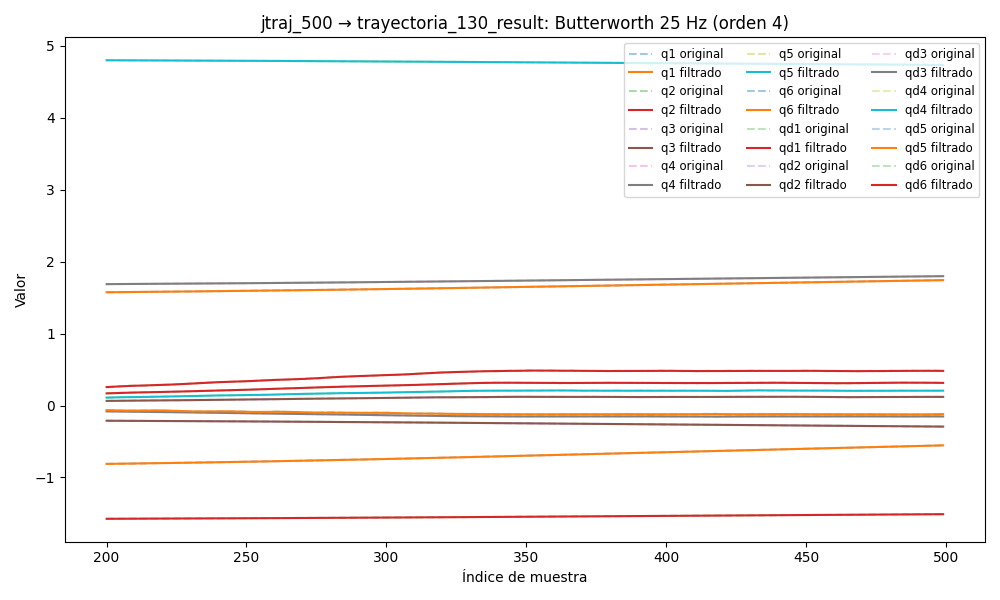

Values plotted in this chart, from the file beside it:
timestamp, q1, q2, q3, q4, q5, q6, qd1, qd2, qd3, qd4, qd5, qd6, tau1, tau2, tau3, tau4, tau5, tau6
1749028653, 1.55, -1.584, -0.1994, 1.671, 4.81, -0.8497, -0.01171, -0.0003233, 0.0007073, 0.002412, -0.0004308, 0.001863, -0.2304, 0.1972, 0.618, 0.4969, -0.1729, 0.1363
1749028653, 1.55, -1.584, -0.1994, 1.671, 4.81, -0.8498, -0.009483, 0.0001049, 0.000935, 0.001879, -0.0003942, 0.001617, -0.2391, 0.201, 0.6112, 0.4903, -0.1743, 0.1287
1749028653, 1.55, -1.584, -0.1994, 1.671, 4.81, -0.8498, -0.007288, 0.0005251, 0.001157, 0.001357, -0.0003576, 0.001378, -0.2052, 0.2289, 0.6362, 0.4824, -0.153, 0.1284
1749028653, 1.55, -1.584, -0.1994, 1.671, 4.81, -0.8498, -0.005165, 0.0009269, 0.001364, 0.0008607, -0.0003218, 0.001153, -0.1689, 0.2419, 0.6176, 0.4625, -0.1493, 0.1138
1749028653, 1.55, -1.584, -0.1994, 1.671, 4.81, -0.8498, -0.00315, 0.0013, 0.001551, 0.0003993, -0.0002874, 0.000947, -0.142, 0.2365, 0.6034, 0.4617, -0.147, 0.09765
1749028653, 1.55, -1.584, -0.1993, 1.671, 4.81, -0.8498, -0.001274, 0.001635, 0.001709, -1.7339391114171023e-05, -0.0002548, 0.0007627, -0.1216, 0.2103, 0.5877, 0.4633, -0.1339, 0.1194
1749028653, 1.55, -1.584, -0.1993, 1.671, 4.81, -0.8498, 0.0004354, 0.001923, 0.001835, -0.0003816, -0.0002246, 0.0006023, -0.09367, 0.2133, 0.602, 0.4355, -0.1287, 0.07851
1749028653, 1.55, -1.584, -0.1993, 1.671, 4.81, -0.8498, 0.001955, 0.002157, 0.001924, -0.0006881, -0.0001973, 0.0004661, -0.1576, 0.2207, 0.5961, 0.4577, -0.1391, 0.07664
1749028653, 1.55, -1.584, -0.1993, 1.671, 4.81, -0.8498, 0.003269, 0.002334, 0.001976, -0.0009338, -0.0001734, 0.0003531, -0.143, 0.2355, 0.593, 0.4437, -0.1423, 0.07149
1749028653, 1.55, -1.584, -0.1993, 1.671, 4.81, -0.8498, 0.004367, 0.00245, 0.001991, -0.001118, -0.0001531, 0.0002607, -0.1167, 0.236, 0.5769, 0.4524, -0.1393, 0.06309
1749028653, 1.55, -1.584, -0.1993, 1.671, 4.81, -0.8498, 0.00525, 0.002507, 0.001969, -0.001244, -0.0001368, 0.0001859, -0.07311, 0.2563, 0.5951, 0.4379, -0.133, 0.07174
1749028653, 1.55, -1.584, -0.1993, 1.671, 4.81, -0.8498, 0.00592, 0.002507, 0.001913, -0.001317, -0.0001249, 0.0001252, -0.07799, 0.2248, 0.5725, 0.4373, -0.1505, 0.08515
1749028653, 1.55, -1.584, -0.1993, 1.671, 4.81, -0.8498, 0.006389, 0.002454, 0.001826, -0.001342, -0.0001173, 7.498052326845594e-05, -0.07081, 0.2339, 0.5764, 0.4286, -0.1444, 0.07563
1749028653, 1.55, -1.584, -0.1993, 1.671, 4.81, -0.8498, 0.006672, 0.002356, 0.001714, -0.001328, -0.0001143, 3.2132896691155786e-05, -0.06775, 0.2586, 0.5744, 0.4268, -0.133, 0.05347
1749028653, 1.55, -1.584, -0.1993, 1.671, 4.81, -0.8498, 0.006788, 0.002222, 0.001582, -0.001286, -0.0001155, -5.808209517634547e-06, -0.06259, 0.2265, 0.577, 0.4169, -0.1398, 0.04646
1749028653, 1.55, -1.584, -0.1993, 1.671, 4.81, -0.8498, 0.006759, 0.00206, 0.001436, -0.001222, -0.0001208, -4.044720706283143e-05, -0.06045, 0.2467, 0.5774, 0.4165, -0.1282, 0.04511
1749028653, 1.55, -1.584, -0.1993, 1.671, 4.81, -0.8498, 0.006607, 0.001881, 0.001284, -0.001147, -0.0001293, -7.244670360438869e-05, -0.06831, 0.2413, 0.5794, 0.428, -0.1425, 0.06999
1749028653, 1.55, -1.584, -0.1993, 1.671, 4.81, -0.8498, 0.006356, 0.001693, 0.001131, -0.001067, -0.0001403, -0.0001016, -0.04181, 0.2434, 0.5735, 0.4115, -0.1443, 0.04511
1749028653, 1.55, -1.584, -0.1993, 1.671, 4.81, -0.8498, 0.006026, 0.001506, 0.000986, -0.0009872, -0.0001525, -0.0001267, -0.05873, 0.2676, 0.5813, 0.4093, -0.1352, 0.04843
1749028653, 1.55, -1.584, -0.1993, 1.671, 4.81, -0.8498, 0.005638, 0.001328, 0.0008539, -0.0009125, -0.0001643, -0.0001464, -0.0557, 0.2321, 0.5798, 0.4111, -0.1402, 0.04624
1749028653, 1.55, -1.584, -0.1993, 1.671, 4.81, -0.8498, 0.00521, 0.001163, 0.0007404, -0.0008453, -0.000174, -0.0001585, -0.04791, 0.2634, 0.5871, 0.4303, -0.1416, 0.04843
1749028653, 1.55, -1.584, -0.1993, 1.671, 4.81, -0.8498, 0.004758, 0.001017, 0.0006498, -0.0007867, -0.0001796, -0.0001613, -0.04854, 0.2547, 0.5856, 0.4086, -0.1642, 0.05439
1749028653, 1.55, -1.584, -0.1993, 1.671, 4.81, -0.8498, 0.004296, 0.0008915, 0.0005849, -0.0007369, -0.000179, -0.0001532, -0.05402, 0.2345, 0.5849, 0.4243, -0.1602, 0.06942
1749028653, 1.55, -1.584, -0.1993, 1.671, 4.81, -0.8498, 0.003834, 0.0007875, 0.0005471, -0.0006954, -0.0001705, -0.0001334, -0.04593, 0.2303, 0.5867, 0.412, -0.1529, 0.04797
1749028653, 1.55, -1.584, -0.1993, 1.671, 4.81, -0.8498, 0.003383, 0.0007041, 0.0005363, -0.0006609, -0.0001526, -0.0001019, -0.0268, 0.26, 0.5746, 0.4288, -0.1599, 0.05406
1749028653, 1.55, -1.584, -0.1993, 1.671, 4.81, -0.8498, 0.00295, 0.0006391, 0.0005508, -0.000632, -0.0001246, -6.039037278245359e-05, -0.02294, 0.2448, 0.5863, 0.4155, -0.1469, 0.04681
1749028653, 1.55, -1.584, -0.1993, 1.671, 4.81, -0.8498, 0.002541, 0.0005898, 0.0005878, -0.0006071, -8.648671594008165e-05, -1.1680697601979768e-05, -0.03151, 0.2437, 0.5814, 0.4259, -0.1622, 0.05199
1749028653, 1.55, -1.584, -0.1993, 1.671, 4.81, -0.8498, 0.002161, 0.0005526, 0.0006432, -0.0005846, -3.969204345505062e-05, 3.9780227487924455e-05, -0.02566, 0.2396, 0.5896, 0.421, -0.1663, 0.04831
1749028653, 1.55, -1.584, -0.1993, 1.671, 4.81, -0.8498, 0.001815, 0.000524, 0.0007121, -0.0005628, 1.3117725691138893e-05, 8.819444568224799e-05, -0.03886, 0.2496, 0.5854, 0.4381, -0.1664, 0.03982
1749028653, 1.55, -1.584, -0.1993, 1.671, 4.81, -0.8498, 0.001507, 0.0005003, 0.0007889, -0.00054, 6.776521160096166e-05, 0.0001267, -0.02654, 0.2519, 0.5796, 0.4201, -0.1725, 0.035
1749028653, 1.55, -1.584, -0.1993, 1.671, 4.81, -0.8498, 0.001238, 0.0004785, 0.0008679, -0.0005147, 0.0001186, 0.0001478, -0.02342, 0.2449, 0.5895, 0.4343, -0.16, 0.0646
1749028653, 1.55, -1.584, -0.1993, 1.671, 4.81, -0.8498, 0.001013, 0.0004561, 0.0009433, -0.0004849, 0.0001586, 0.0001443, -0.03853, 0.2431, 0.5818, 0.4208, -0.1637, 0.05946
1749028653, 1.55, -1.584, -0.1993, 1.671, 4.81, -0.8498, 0.000834, 0.0004313, 0.00101, -0.0004489, 0.0001796, 0.0001097, -0.02775, 0.2417, 0.596, 0.4343, -0.1687, 0.04004
1749028653, 1.55, -1.584, -0.1993, 1.671, 4.81, -0.8498, 0.0007027, 0.0004033, 0.001063, -0.0004048, 0.0001732, 3.985719851413038e-05, -0.04414, 0.2373, 0.5895, 0.4413, -0.1633, 0.0607
1749028653, 1.55, -1.584, -0.1993, 1.671, 4.81, -0.8498, 0.0006214, 0.000372, 0.001099, -0.0003507, 0.0001305, -6.662499620634992e-05, -0.03898, 0.2459, 0.5825, 0.439, -0.185, 0.06553
1749028653, 1.55, -1.584, -0.1993, 1.671, 4.81, -0.8498, 0.0005915, 0.0003385, 0.001115, -0.0002845, 4.3539673893600405e-05, -0.0002069, -0.0528, 0.275, 0.5988, 0.4678, -0.2048, 0.04372
1749028653, 1.55, -1.584, -0.1993, 1.671, 4.81, -0.8498, 0.0006141, 0.0003045, 0.001111, -0.0002044, -9.414640285950371e-05, -0.0003733, -0.03415, 0.2752, 0.5968, 0.4571, -0.1925, 0.04131
1749028653, 1.55, -1.584, -0.1993, 1.671, 4.81, -0.8498, 0.0006896, 0.0002729, 0.001088, -0.0001085, -0.0002871, -0.0005524, -0.03914, 0.2692, 0.5978, 0.4764, -0.2041, 0.05392
1749028653, 1.55, -1.584, -0.1993, 1.671, 4.81, -0.8498, 0.0008178, 0.0002468, 0.001047, 5.19308796885017e-06, -0.0005369, -0.0007252, -0.02122, 0.2602, 0.5863, 0.4799, -0.2247, 0.06093
1749028653, 1.55, -1.584, -0.1993, 1.671, 4.81, -0.8498, 0.000998, 0.0002303, 0.0009929, 0.0001385, -0.0008425, -0.0008671, -0.01932, 0.2883, 0.5719, 0.497, -0.2127, 0.06759
1749028653, 1.55, -1.584, -0.1993, 1.671, 4.81, -0.8498, 0.001229, 0.0002274, 0.0009296, 0.0002933, -0.001199, -0.0009488, -0.007707, 0.2871, 0.5805, 0.4999, -0.2273, 0.0747
1749028653, 1.55, -1.584, -0.1993, 1.671, 4.81, -0.8498, 0.001509, 0.0002424, 0.000863, 0.0004719, -0.0016, -0.0009379, 0.01221, 0.2835, 0.5814, 0.512, -0.2378, 0.08079
1749028653, 1.55, -1.584, -0.1993, 1.671, 4.81, -0.8498, 0.001839, 0.0002795, 0.0007986, 0.0006772, -0.002036, -0.0008007, -0.01116, 0.3144, 0.5593, 0.5325, -0.2327, 0.1029
1749028653, 1.55, -1.584, -0.1993, 1.671, 4.81, -0.8498, 0.002217, 0.0003425, 0.0007417, 0.0009124, -0.002495, -0.000505, -0.02375, 0.3136, 0.5708, 0.5176, -0.2292, 0.1264
1749028653, 1.55, -1.584, -0.1993, 1.671, 4.81, -0.8498, 0.002644, 0.0004347, 0.0006962, 0.001182, -0.002968, -2.2666591538994545e-05, -0.005433, 0.326, 0.5572, 0.5352, -0.2483, 0.1179
1749028653, 1.55, -1.584, -0.1993, 1.671, 4.81, -0.8498, 0.003122, 0.0005587, 0.0006644, 0.001493, -0.003442, 0.0006673, 0.01879, 0.3062, 0.5451, 0.5222, -0.2453, 0.1508
1749028653, 1.55, -1.584, -0.1993, 1.671, 4.81, -0.8498, 0.003654, 0.0007165, 0.0006463, 0.00185, -0.00391, 0.001576, 0.007978, 0.3031, 0.5357, 0.5552, -0.2429, 0.1692
1749028653, 1.55, -1.584, -0.1993, 1.671, 4.81, -0.8498, 0.004243, 0.000909, 0.000639, 0.002264, -0.004366, 0.002704, -0.000363, 0.3094, 0.5357, 0.5529, -0.2428, 0.1784
1749028653, 1.55, -1.584, -0.1993, 1.671, 4.81, -0.8498, 0.00489, 0.001137, 0.0006371, 0.002741, -0.004806, 0.004038, 0.02213, 0.3186, 0.5362, 0.5647, -0.2566, 0.1853
1749028653, 1.55, -1.584, -0.1993, 1.671, 4.81, -0.8497, 0.005596, 0.001399, 0.000632, 0.003293, -0.005228, 0.005552, 0.01792, 0.2868, 0.5007, 0.56, -0.2365, 0.1978
1749028653, 1.55, -1.584, -0.1993, 1.671, 4.81, -0.8497, 0.006359, 0.001696, 0.0006128, 0.003925, -0.005636, 0.007208, 0.0214, 0.3039, 0.4994, 0.5744, -0.2359, 0.1718
1749028653, 1.55, -1.584, -0.1993, 1.671, 4.81, -0.8497, 0.007172, 0.002026, 0.0005663, 0.004644, -0.006033, 0.008961, 0.06099, 0.32, 0.5097, 0.5687, -0.2462, 0.2055
1749028653, 1.55, -1.584, -0.1993, 1.671, 4.81, -0.8497, 0.008029, 0.002387, 0.0004783, 0.005454, -0.006424, 0.01076, 0.0495, 0.2988, 0.4908, 0.5876, -0.2475, 0.2061
1749028653, 1.55, -1.584, -0.1993, 1.671, 4.81, -0.8497, 0.008914, 0.002776, 0.0003341, 0.006352, -0.006815, 0.01255, 0.05137, 0.3455, 0.4631, 0.5845, -0.2638, 0.204
1749028653, 1.55, -1.584, -0.1993, 1.671, 4.81, -0.8496, 0.009813, 0.003192, 0.0001198, 0.007331, -0.007211, 0.01427, 0.07728, 0.338, 0.4348, 0.5935, -0.2558, 0.2146
1749028653, 1.55, -1.584, -0.1993, 1.671, 4.81, -0.8496, 0.01071, 0.003629, -0.0001767, 0.008379, -0.007617, 0.01589, 0.08197, 0.3109, 0.4235, 0.6071, -0.2656, 0.2056
1749028653, 1.55, -1.584, -0.1993, 1.671, 4.81, -0.8496, 0.01158, 0.004086, -0.0005644, 0.009477, -0.008035, 0.01736, 0.1128, 0.3109, 0.4214, 0.5834, -0.2592, 0.2029
1749028653, 1.55, -1.584, -0.1993, 1.671, 4.81, -0.8495, 0.01241, 0.004558, -0.001048, 0.0106, -0.008466, 0.01867, 0.1109, 0.3235, 0.3944, 0.5961, -0.2586, 0.1736
1749028653, 1.55, -1.584, -0.1993, 1.671, 4.81, -0.8495, 0.01318, 0.005042, -0.00163, 0.01172, -0.00891, 0.01979, 0.1067, 0.3619, 0.3621, 0.5885, -0.2462, 0.1837
1749028653, 1.55, -1.584, -0.1993, 1.671, 4.81, -0.8494, 0.01389, 0.005533, -0.002304, 0.01279, -0.009363, 0.02073, 0.1173, 0.3548, 0.3908, 0.5999, -0.2474, 0.185
... 6,538 more rows
